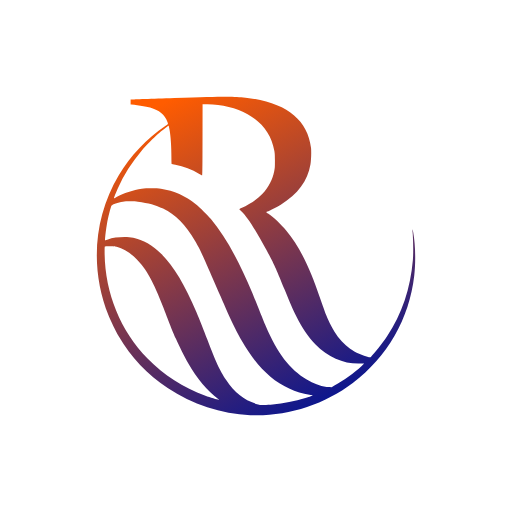
t = 0.00 s
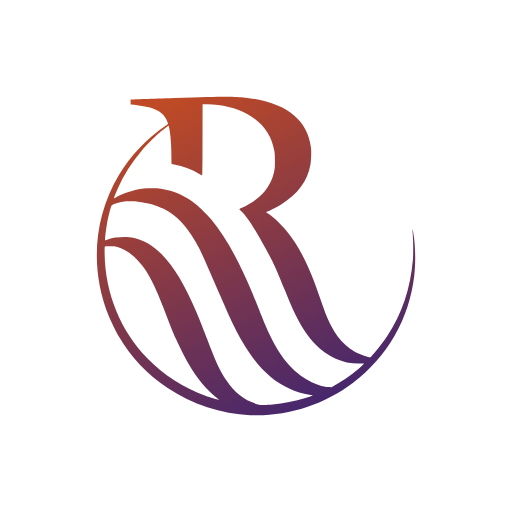
t = 0.25 s
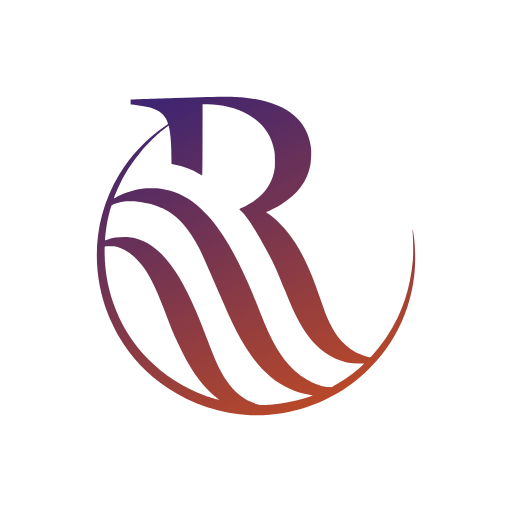
t = 0.75 s
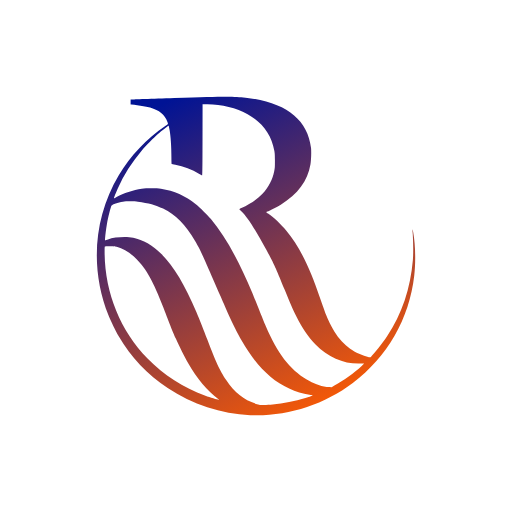
t = 1.00 s
t = 1.25 s: frame unchanged from t = 0.75 s, image omitted
t = 1.75 s: frame unchanged from t = 0.25 s, image omitted

The animated SVG that drew these frames (rendered in a browser with its animation timeline set to each time). Animation: 2 SMIL elements (animate=2); one cycle of 2.00 s, repeats indefinitely.

<svg xmlns="http://www.w3.org/2000/svg" viewBox="0 0 328.345 328.646">
    <defs>
        <clipPath id="a" clipPathUnits="userSpaceOnUse">
            <path d="M0 74.824h558.74V0H0z"/>
        </clipPath>
    </defs>
    <defs>
        <linearGradient id="anim" x1="25%" x2="75%" y1="0%" y2="100%">
            <stop offset="0%" stop-color="#480062">
                <animate attributeName="stop-color" dur="2s" repeatCount="indefinite" values="#FF5C00; #001395; #FF5C00"/>
            </stop>
            <stop offset="100%" stop-color="#226201">
                <animate attributeName="stop-color" dur="2s" repeatCount="indefinite" values="#001395; #FF5C00; #001395"/>
            </stop>
        </linearGradient>
    </defs>
    <g>
        <path fill="none" stroke-linecap="round" stroke-miterlimit="10" stroke-width="5.333" d="M599.737 247.07l6.984-6.984-6.984-6.985-6.977 6.985 6.984 6.985"/>
        <g fill="none" stroke-linecap="round" stroke-miterlimit="10" stroke-width="4" clip-path="url(#a)" transform="matrix(.35278 0 0 -.35278 501.185 251.515)">
            <path d="M279.359 32.397l19.799 19.799-19.799 19.799-19.777-19.8z"/>
            <path d="M340.623 35.91l-12.451-12.45-24.411 24.41 4.76 4.76 10.334-10.334-10.334-10.334-29.173 29.173-29.13-29.173-10.333 10.334 10.334 10.333 4.76-4.76-24.41-24.41-12.452 12.451"/>
            <path d="M279.37 25.766l11.47-11.47L279.37 2.83l-11.469 11.468z"/>
            <path d="M349.735 24.996h-9.49L328.26 36.983 306.896 15.62 279.37 43.146 251.844 15.62 230.48 36.983l-11.987-11.987h-9.49"/>
        </g>
        <path fill="url('#anim')" stroke-width=".622"
              d="M160.514 266.512c-18.648-.797-37.317-6.921-53.028-17.395-13.022-8.681-23.572-19.875-31.535-33.46-1.857-3.167-5-9.607-6.421-13.156-11.994-29.942-9.591-62.927 6.56-90.048 7.319-12.291 17.828-23.395 30.065-31.767.717-.49 1.376-1.01 1.464-1.153.117-.19 0-.63-.426-1.617-.804-1.86-1.512-2.991-2.65-4.239-3.056-3.347-7.918-5.14-16.67-6.148a288.073 288.073 0 0 1-3.648-.436l-.536-.077v-3.09l.865-.088c.476-.049 12.722-.477 27.214-.951 32.816-1.074 37.663-1.096 45.699-.207 25.343 2.803 39.87 13.898 42.01 32.082.286 2.437.108 8.24-.329 10.723-1.913 10.864-8.077 19.226-19.068 25.868-1.77 1.07-7.235 3.876-8.574 4.402-.385.152-.7.344-.7.429 0 .084.5.487 1.112.895 3.414 2.278 8.455 7.02 11.754 11.058 6.384 7.813 11.453 16.76 16.281 28.737 1.613 4.001 2.37 6.063 5.6 15.233 1.339 3.804 2.892 8.14 3.45 9.634 1.097 2.931 3.727 8.24 5.453 11.006 2.86 4.583 6.39 8.448 10.12 11.08 3.284 2.318 8.172 4.51 12.074 5.416.862.2.885.195 1.378-.269 2.118-1.995 7.464-8.799 10.27-13.07 9.573-14.573 14.998-30.643 16.568-49.076.383-4.501.23-14.505-.29-18.856-.165-1.378.2-.643.49.988 1.436 8.08 1.697 19.037.669 28.079-3.125 27.477-17.282 52.181-39.437 68.82-18.97 14.244-42.548 21.647-65.784 20.653zm14.327-6.898c7.003-.574 14.244-1.983 21.027-4.091 3.16-.982 4.462-1.461 4.529-1.664.032-.1-.766-.288-1.938-.458-8.562-1.241-17.742-5.495-25.017-11.59-6.829-5.722-12.718-13.118-18.596-23.354-1.934-3.367-6.393-12.28-8.486-16.963-.891-1.992-3.046-6.92-4.79-10.951-11.463-26.507-13.02-29.892-16.394-35.654-6.264-10.695-12.385-16.918-20.654-21-4.762-2.35-9.357-3.62-16.14-4.464-2.118-.264-7.83-.262-9.613.002-3.185.473-6.692 1.67-7.289 2.489-.533.732-2.238 7.524-3.017 12.022-.462 2.666-.993 6.733-1.169 8.958-.11 1.387-.1 1.461.194 1.368.17-.054.927-.324 1.681-.601 3.858-1.416 11.72-1.901 16.172-.998 6.33 1.284 12.533 4.813 17.953 10.211 7.992 7.96 15.286 20.042 22.67 37.548 1.98 4.694 4.81 11.818 6.967 17.538 5.352 14.188 7.957 19.787 12.105 26.02 5.602 8.417 11.928 13.252 20.473 15.65 1.31.367 1.63.393 3.897.313 1.36-.048 3.805-.197 5.435-.33zm-34.736-3.413c-7.533-5.642-13.628-12.902-19.727-23.5-1.878-3.263-5.744-10.999-7.593-15.19-2.586-5.868-3.665-8.554-8.017-19.97-6.325-16.587-10.886-24.806-17.369-31.296-3.995-4-8.193-6.591-12.602-7.78-1.388-.373-1.894-.423-4.48-.434-2.197-.01-2.966.04-3.128.203-.167.167-.207 1.131-.181 4.327.207 25.346 10.14 49.71 27.55 67.569 10.502 10.772 22.798 18.682 37.136 23.89 2.934 1.065 7.798 2.536 8.399 2.54l.494.002-.482-.361zm74.387-8.679c6.09-3.385 12.548-8.032 17.535-12.62.838-.77 1.523-1.452 1.523-1.516 0-.064-1.25-.087-2.778-.053-10.39.239-20.248-4.02-28.382-12.261-4.91-4.973-8.347-9.982-12.365-18.013-2.428-4.853-3.547-7.417-7.353-16.846-6.256-15.503-7.449-18.026-14.3-30.254-6.333-11.298-10.22-17.102-13.631-20.353-.675-.642-1.226-1.24-1.226-1.329 0-.088.574-.407 1.276-.709 5.368-2.306 9.971-5.421 13.545-9.167 2.096-2.197 3.555-4.283 4.94-7.06 1.334-2.678 1.946-4.436 2.58-7.41.433-2.034.457-2.363.46-6.588.005-3.955-.037-4.682-.38-6.587-1.864-10.355-7.59-18.191-17.152-23.472-6.987-3.86-16.755-6.253-25.772-6.314l-3.13-.021-.04 22.85c-.037 19.913-.074 22.849-.283 22.849-.133 0-.92-.412-1.75-.915-4.792-2.906-10.083-4.937-15.428-5.925-1.217-.224-2.28-.45-2.36-.5-.081-.05-.148-1.809-.149-3.91-.003-7.467-.47-14.408-1.235-18.352-.401-2.068-.489-2.346-.737-2.346-.196 0-4.649 3.572-6.672 5.352-2.465 2.168-8.17 7.948-10.216 10.35-6.56 7.702-11.703 15.833-15.639 24.727-1.007 2.276-2.388 5.756-2.388 6.018 0 .28.249.176 1.977-.823 4-2.31 10.5-4.445 15.891-5.217 2.947-.423 9.533-.425 12.269-.005 8.59 1.318 15.536 4.415 22.644 10.092 2.329 1.86 7.289 6.807 9.475 9.45 9.265 11.202 17.7 26.25 26.587 47.428.704 1.676 2.602 6.362 4.22 10.414 1.618 4.051 3.615 8.942 4.438 10.869 7.402 17.326 15.24 27.544 26.258 34.23 4.354 2.643 8.153 4.076 12.763 4.815.226.036 1.041.076 1.811.087l1.4.022z"/>
    </g>
</svg>